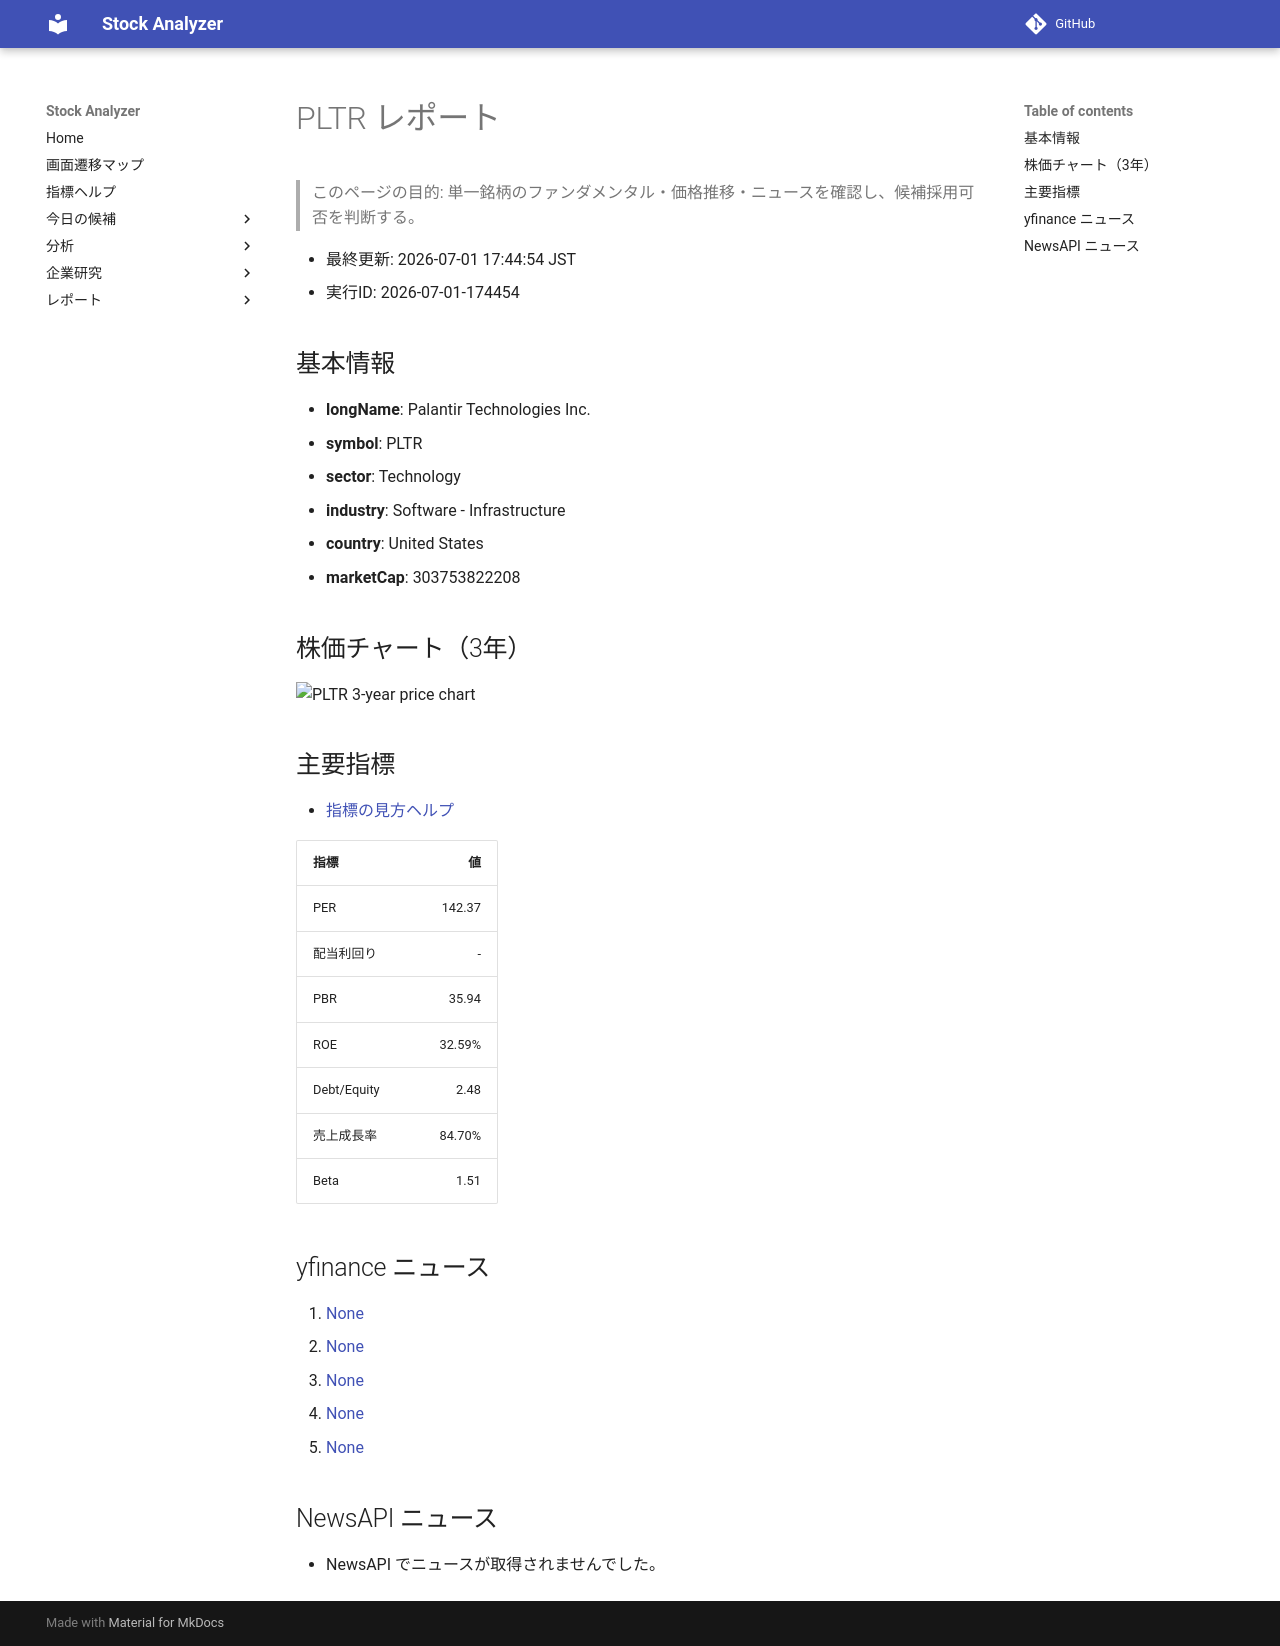

repository: Yumi-note/Making-APP · page: reports/2026-07-01/174454/PLTR/index.html · generator: mkdocs

# PLTR レポート

> このページの目的: 単一銘柄のファンダメンタル・価格推移・ニュースを確認し、候補採用可否を判断する。

- 最終更新: 2026-07-01 17:44:54 JST
- 実行ID: 2026-07-01-174454

## 基本情報

- **longName**: Palantir Technologies Inc.
- **symbol**: PLTR
- **sector**: Technology
- **industry**: Software - Infrastructure
- **country**: United States
- **marketCap**: 303753822208

## 株価チャート（3年）

![PLTR 3-year price chart](PLTR_3y.png)

## 主要指標

- [指標の見方ヘルプ](../../../../indicators.md)

| 指標 | 値 |
|---|---:|
| PER | 142.37 |
| 配当利回り | - |
| PBR | 35.94 |
| ROE | 32.59% |
| Debt/Equity | 2.48 |
| 売上成長率 | 84.70% |
| Beta | 1.51 |

## yfinance ニュース

1. [None](None)
2. [None](None)
3. [None](None)
4. [None](None)
5. [None](None)

## NewsAPI ニュース

- NewsAPI でニュースが取得されませんでした。
